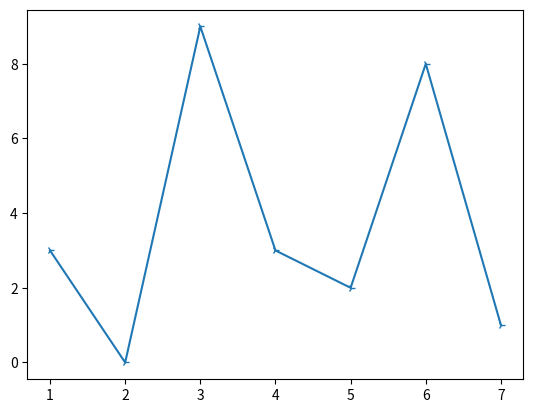

This figure's Python source:
import matplotlib.pyplot as plt
import numpy as np
x = np.array([1,2,3,4,5,6,7])
y = np.array([3,0,9,3,2,8,1])
plt.plot(x,y, marker ='4')
plt.show()
